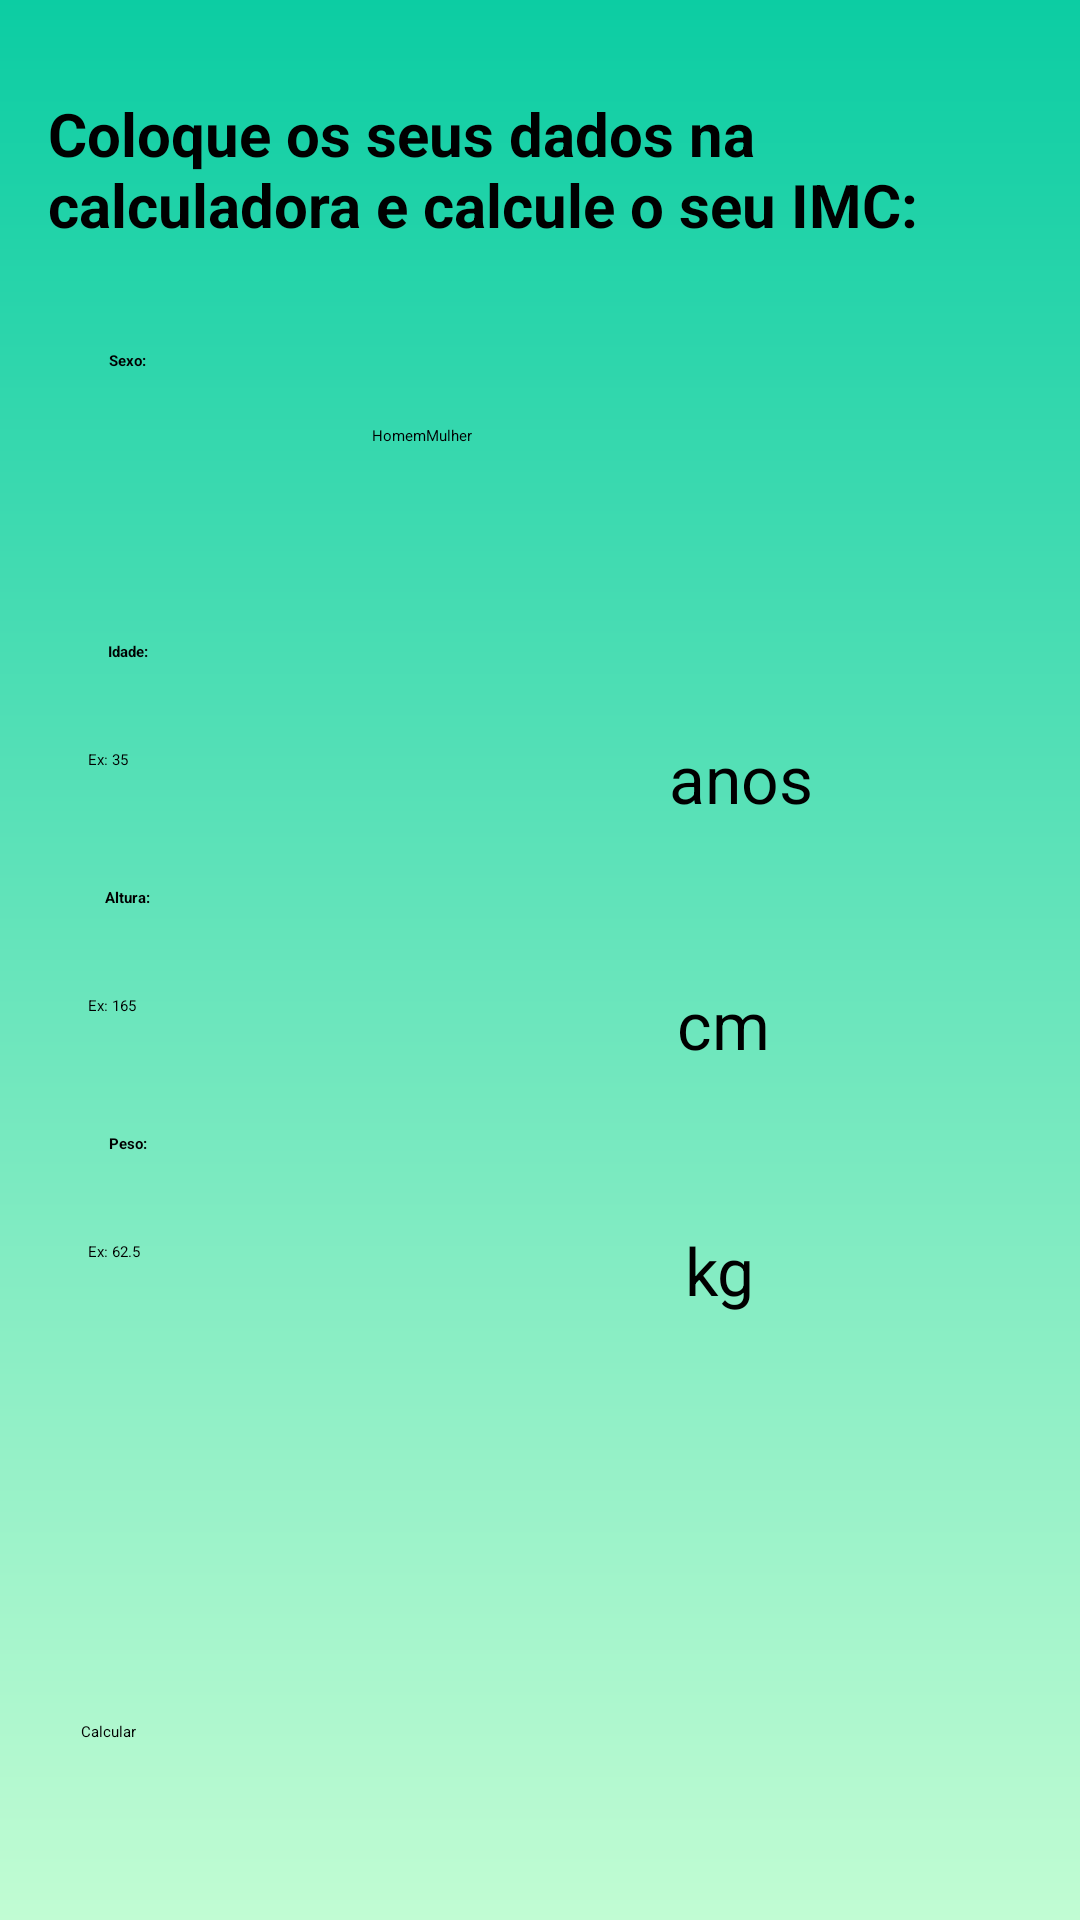

Layout XML and referenced resources for this Android screen:
<!-- AndroidManifest.xml: application theme Theme.ImcCalculator -->
<!-- res/layout/activity_main.xml -->
<?xml version="1.0" encoding="utf-8"?>
<androidx.constraintlayout.widget.ConstraintLayout xmlns:android="http://schemas.android.com/apk/res/android"
    xmlns:app="http://schemas.android.com/apk/res-auto"
    xmlns:tools="http://schemas.android.com/tools"
    android:layout_width="match_parent"
    android:layout_height="match_parent"
    android:paddingLeft="16dp"
    android:paddingTop="16dp"
    android:paddingRight="16dp"
    android:paddingBottom="16dp"
    android:background="@drawable/background"
    tools:context=".MainActivity">

    <View
        android:id="@+id/action_container"
        style="@style/ContainerComponents"
        android:layout_marginTop="32dp"
        app:layout_constraintEnd_toEndOf="parent"
        app:layout_constraintStart_toStartOf="parent"
        app:layout_constraintTop_toBottomOf="@id/textViewInformation"></View>

    <TextView
        android:id="@+id/textViewInformation"
        android:layout_width="match_parent"
        android:layout_height="wrap_content"
        android:layout_marginTop="15dp"
        android:text="@string/text_Information"
        android:textColor="@color/black"
        android:textSize="20sp"
        android:textStyle="bold"
        app:layout_constraintTop_toTopOf="parent"
        tools:layout_editor_absoluteX="31dp" />

    <TextView
        android:id="@+id/textViewSex"
        android:layout_width="wrap_content"
        android:layout_height="wrap_content"
        android:layout_marginTop="15dp"
        android:layout_marginEnd="275dp"
        android:text="@string/text_sex"
        android:textColor="@color/black"
        android:textStyle="bold"
        app:layout_constraintEnd_toEndOf="@id/action_container"
        app:layout_constraintStart_toStartOf="@id/action_container"
        app:layout_constraintTop_toTopOf="@id/action_container" />

    <RadioGroup
        android:id="@+id/radioGroupSex"
        android:layout_width="351dp"
        android:layout_height="47dp"
        android:layout_marginTop="25dp"
        android:gravity="center_horizontal"
        android:orientation="horizontal"
        app:layout_constraintEnd_toEndOf="@id/action_container"
        app:layout_constraintStart_toStartOf="@id/action_container"
        app:layout_constraintTop_toTopOf="@id/textViewSex">

        <RadioButton
            android:id="@+id/radioButtonMale"
            android:layout_width="wrap_content"
            android:layout_height="wrap_content"
            android:layout_marginStart="120dp"
            android:text="@string/radio_men"
            android:textColor="@color/black"
            tools:ignore="TouchTargetSizeCheck" />

        <RadioButton
            android:id="@+id/radioButtonFemale"
            android:layout_width="95dp"
            android:layout_height="wrap_content"
            android:layout_marginEnd="120dp"
            android:text="@string/radio_woman"
            android:textColor="@color/black"
            tools:ignore="TouchTargetSizeCheck" />
    </RadioGroup>

    <TextView
        android:id="@+id/textViewAge"
        android:layout_width="wrap_content"
        android:layout_height="wrap_content"
        android:layout_marginTop="25dp"
        android:layout_marginEnd="275dp"
        android:text="@string/text_age"
        android:textColor="@color/black"
        android:textStyle="bold"
        app:layout_constraintEnd_toEndOf="@id/action_container"
        app:layout_constraintStart_toStartOf="@id/action_container"
        app:layout_constraintTop_toBottomOf="@id/radioGroupSex" />

    <EditText
        android:id="@+id/editTextAge"
        style="@style/TextBox"
        android:hint="@string/hint_age"
        android:inputType="number"
        app:layout_constraintEnd_toEndOf="@id/action_container"
        app:layout_constraintStart_toStartOf="@id/action_container"
        app:layout_constraintTop_toBottomOf="@id/textViewAge"
        tools:ignore="Autofill" />

    <TextView
        android:id="@+id/textViewHeight"
        android:layout_width="wrap_content"
        android:layout_height="wrap_content"
        android:layout_marginTop="25dp"
        android:layout_marginEnd="275dp"
        android:text="@string/text_height"
        android:textStyle="bold"
        app:layout_constraintEnd_toEndOf="@id/action_container"
        app:layout_constraintStart_toStartOf="@id/action_container"
        app:layout_constraintTop_toBottomOf="@id/editTextAge" />

    <EditText
        style="@style/TextBox"
        android:id="@+id/editTextHeight"
        android:hint="@string/hint_height"
        android:inputType="numberDecimal"
        app:layout_constraintEnd_toEndOf="@id/action_container"
        app:layout_constraintStart_toStartOf="@id/action_container"
        app:layout_constraintTop_toBottomOf="@id/textViewHeight"
        android:importantForAutofill="no"
        android:textColor="@color/black"/>

    <TextView
        android:id="@+id/textViewWeight"
        android:layout_width="wrap_content"
        android:layout_height="wrap_content"
        android:layout_marginTop="25dp"
        android:layout_marginEnd="275dp"
        android:text="@string/text_weight"
        android:textColor="@color/black"
        android:textStyle="bold"
        app:layout_constraintEnd_toEndOf="@id/action_container"
        app:layout_constraintStart_toStartOf="@id/action_container"
        app:layout_constraintTop_toBottomOf="@id/editTextHeight" />

    <EditText
        style="@style/TextBox"
        android:id="@+id/editTextWeight"
        android:hint="@string/hint_weight"
        android:inputType="numberDecimal"
        app:layout_constraintEnd_toEndOf="@id/action_container"
        app:layout_constraintStart_toStartOf="@id/action_container"
        app:layout_constraintTop_toBottomOf="@id/textViewWeight"
        tools:ignore="Autofill"/>

    <Button
        android:id="@+id/buttonCalculate"
        android:layout_width="306dp"
        android:layout_height="48dp"
        android:layout_marginLeft="10dp"
        android:layout_marginRight="10dp"
        android:layout_marginBottom="10dp"
        android:text="@string/button_calculate"
        app:layout_constraintBottom_toBottomOf="@id/action_container"
        app:layout_constraintEnd_toEndOf="@id/action_container"
        app:layout_constraintStart_toStartOf="@id/action_container"/>

    <TextView
        android:id="@+id/textViewAgeWord"
        android:layout_width="wrap_content"
        android:layout_height="wrap_content"
        android:text="@string/mesure_age"
        android:textSize="22sp"
        app:layout_constraintEnd_toEndOf="@id/action_container"
        app:layout_constraintStart_toEndOf="@+id/editTextAge"
        app:layout_constraintTop_toBottomOf="@id/textViewAge"
        android:layout_marginTop="24dp"
        android:layout_marginEnd="86dp"/>

    <TextView
        android:id="@+id/textViewCm"
        android:layout_width="wrap_content"
        android:layout_height="wrap_content"
        android:text="@string/mesure_cm"
        android:textSize="22sp"
        app:layout_constraintEnd_toEndOf="@id/action_container"
        app:layout_constraintStart_toEndOf="@+id/editTextHeight"
        app:layout_constraintTop_toBottomOf="@id/textViewHeight"
        android:layout_marginTop="24dp"
        android:layout_marginEnd="98dp"/>

    <TextView
        android:id="@+id/textViewKg"
        android:layout_width="wrap_content"
        android:layout_height="wrap_content"
        android:text="@string/mesure_kg"
        android:textSize="22sp"
        app:layout_constraintEnd_toEndOf="@id/action_container"
        app:layout_constraintStart_toEndOf="@+id/editTextWeight"
        app:layout_constraintTop_toBottomOf="@id/textViewWeight"
        android:layout_marginTop="24dp"
        android:layout_marginEnd="100dp"/>


</androidx.constraintlayout.widget.ConstraintLayout>
<!-- resources referenced by this layout -->
<resources>
  <color name="black">#FF000000</color>
  <!-- drawable background (drawable) -->
  <?xml version="1.0" encoding="utf-8"?>
  <shape xmlns:android="http://schemas.android.com/apk/res/android">
  
      <gradient
          android:startColor="@color/green"
          android:endColor="@color/light_green"
          android:angle="120">
      </gradient>
  </shape>
  <string name="button_calculate">Calcular</string>
  <string name="hint_age">Ex: 35</string>
  <string name="hint_height">Ex: 165</string>
  <string name="hint_weight">Ex: 62.5</string>
  <string name="mesure_age">anos</string>
  <string name="mesure_cm">cm</string>
  <string name="mesure_kg">kg</string>
  <string name="radio_men">Homem</string>
  <string name="radio_woman">Mulher</string>
  <string name="text_Information">Coloque os seus dados na calculadora e calcule o seu IMC:</string>
  <string name="text_age">Idade:</string>
  <string name="text_height">Altura:</string>
  <string name="text_sex">Sexo:</string>
  <string name="text_weight">Peso:</string>
  <style name="ContainerComponents">
          <item name="android:layout_width">370dp</item>
          <item name="android:layout_height">530dp</item>
          <item name="android:background">@drawable/container</item>
          <item name="android:layout_margin">20dp</item>
      </style>
  <style name="TextBox">
          <item name="android:layout_width">200dp</item>
          <item name="android:layout_height">wrap_content</item>
          <item name="android:background">@drawable/edit_text</item>
          <item name="android:padding">14dp</item>
          <item name="android:layout_marginRight">130dp</item>
          <item name="android:layout_marginTop">15dp</item>
      </style>
  <color name="green">#0CCDA3</color>
  <color name="light_green">#C1FCD3</color>
</resources>
